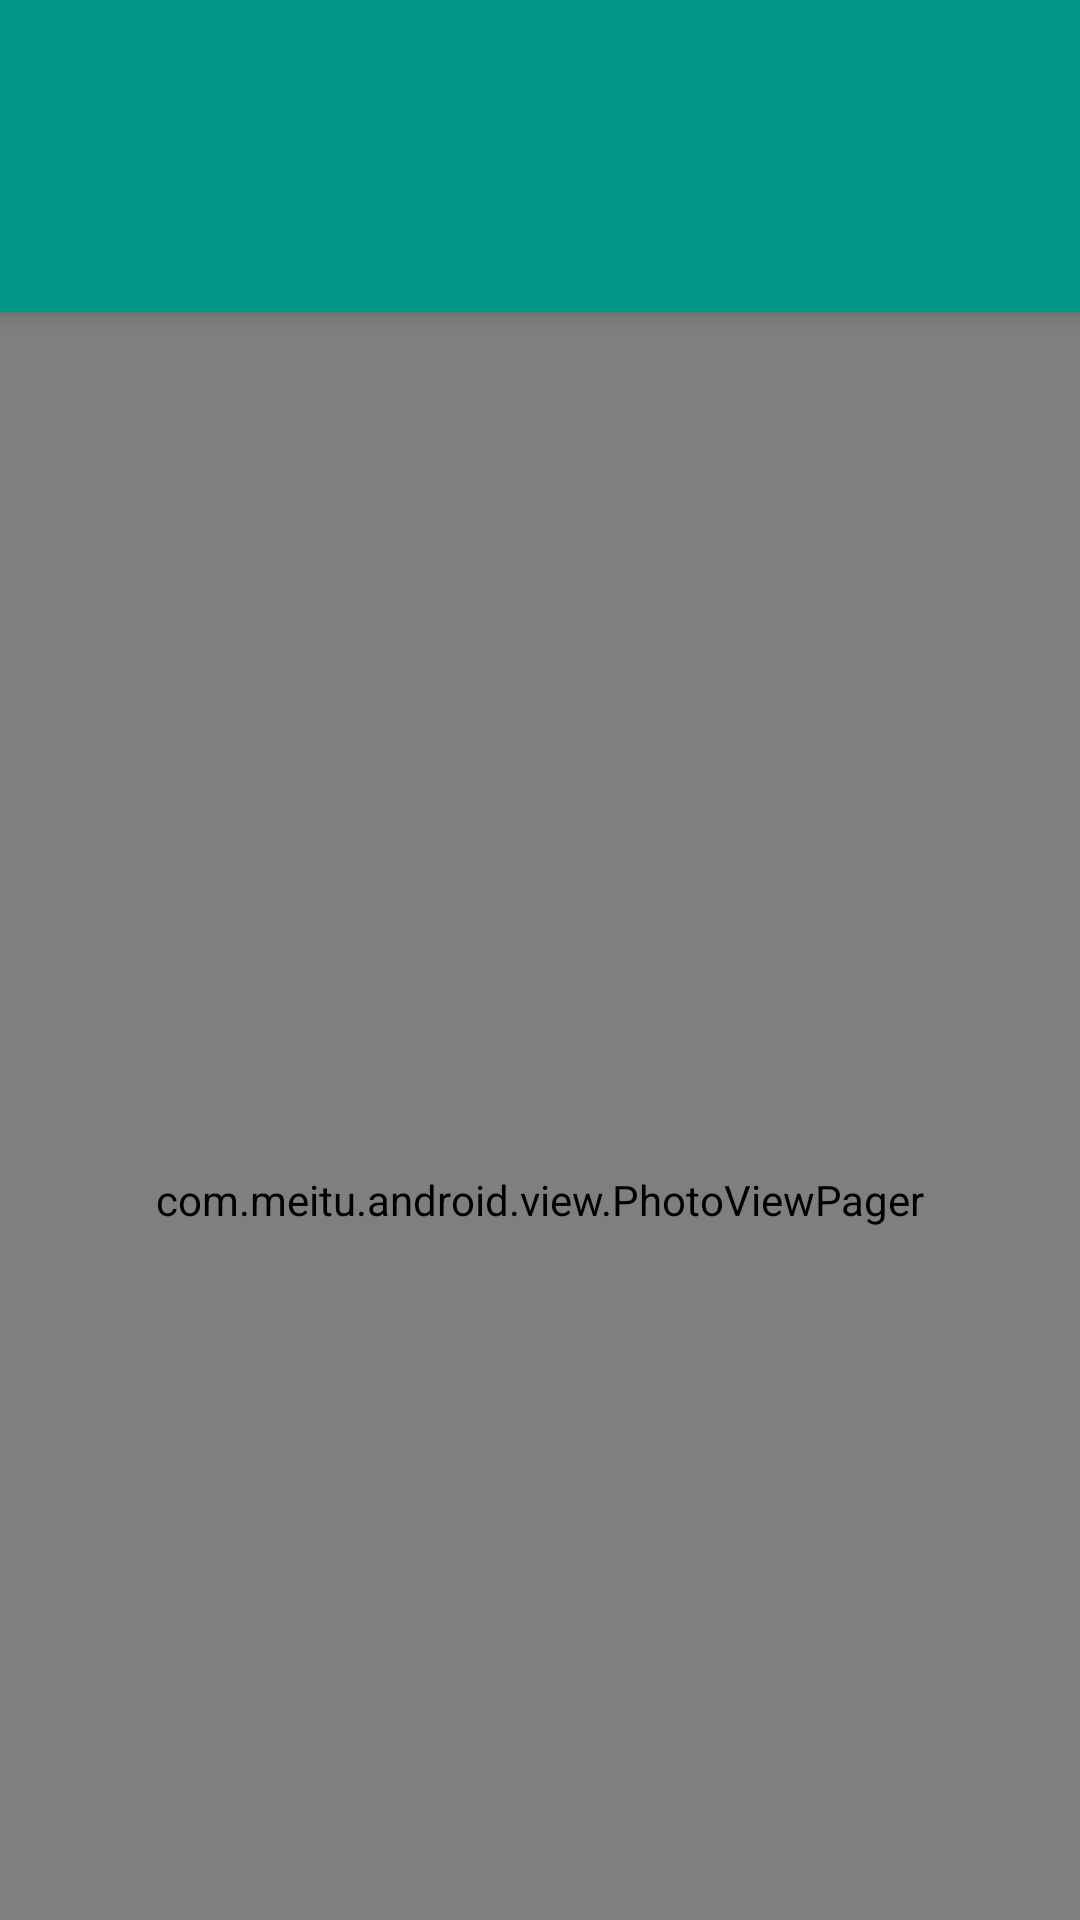

Reconstruct the res/layout file that produces this screen, plus the resources it refers to.
<!-- AndroidManifest.xml: application theme AppTheme.Toolbar -->
<!-- res/layout/activity_main.xml -->
<android.support.design.widget.CoordinatorLayout xmlns:android="http://schemas.android.com/apk/res/android"
    xmlns:app="http://schemas.android.com/apk/res-auto"
    android:layout_width="match_parent"
    android:layout_height="match_parent">

    <android.support.design.widget.AppBarLayout
        android:id="@+id/appbar"
        android:layout_width="match_parent"
        android:layout_height="wrap_content"
        android:theme="@style/ThemeOverlay.AppCompat.Dark.ActionBar">

        <android.support.v7.widget.Toolbar
            android:id="@+id/mainToolbar"
            android:layout_width="match_parent"
            android:layout_height="wrap_content"
            android:background="@color/primary"
            android:minHeight="?attr/actionBarSize"
            app:layout_scrollFlags="scroll|enterAlways"
            app:popupTheme="@style/ThemeOverlay.AppCompat.Light"
            app:theme="@style/ThemeOverlay.AppCompat.Dark.ActionBar" />

        <android.support.design.widget.TabLayout
            android:id="@+id/mainTabLayout"
            android:layout_width="match_parent"
            android:layout_height="wrap_content"
            android:background="@color/primary"
            app:tabIndicatorColor="@color/c_white"/>
    </android.support.design.widget.AppBarLayout>

    <com.meitu.android.view.PhotoViewPager
        android:id="@+id/mainViewPager"
        android:layout_width="match_parent"
        android:layout_height="match_parent"
        app:layout_behavior="@string/appbar_scrolling_view_behavior" />
</android.support.design.widget.CoordinatorLayout>
<!-- resources referenced by this layout -->
<resources>
  <color name="primary">#009688</color>
  <style name="AppTheme.Toolbar" parent="Theme.AppCompat.Light.NoActionBar">
          <item name="colorPrimary">@color/primary</item>
          <item name="colorPrimaryDark">@color/primaryDark</item>
          <item name="colorAccent">@color/c_radical_red</item>
  
          <item name="android:spinnerItemStyle">@style/AppTheme.SpinnerItemStyle</item>
          <item name="android:spinnerDropDownItemStyle">@style/AppTheme.SpinnerDropDownItemStyle</item>
  
      </style>
  <color name="primaryDark">#00796b</color>
  <style name="AppTheme.SpinnerItemStyle" parent="Widget.AppCompat.TextView.SpinnerItem">
          <item name="android:textColor">#ffffff</item>
      </style>
  <style name="AppTheme.SpinnerDropDownItemStyle" parent="Widget.AppCompat.DropDownItem.Spinner">
          <item name="android:background">?attr/selectableItemBackground</item>
          <item name="android:textColor">#212121</item>
      </style>
</resources>
